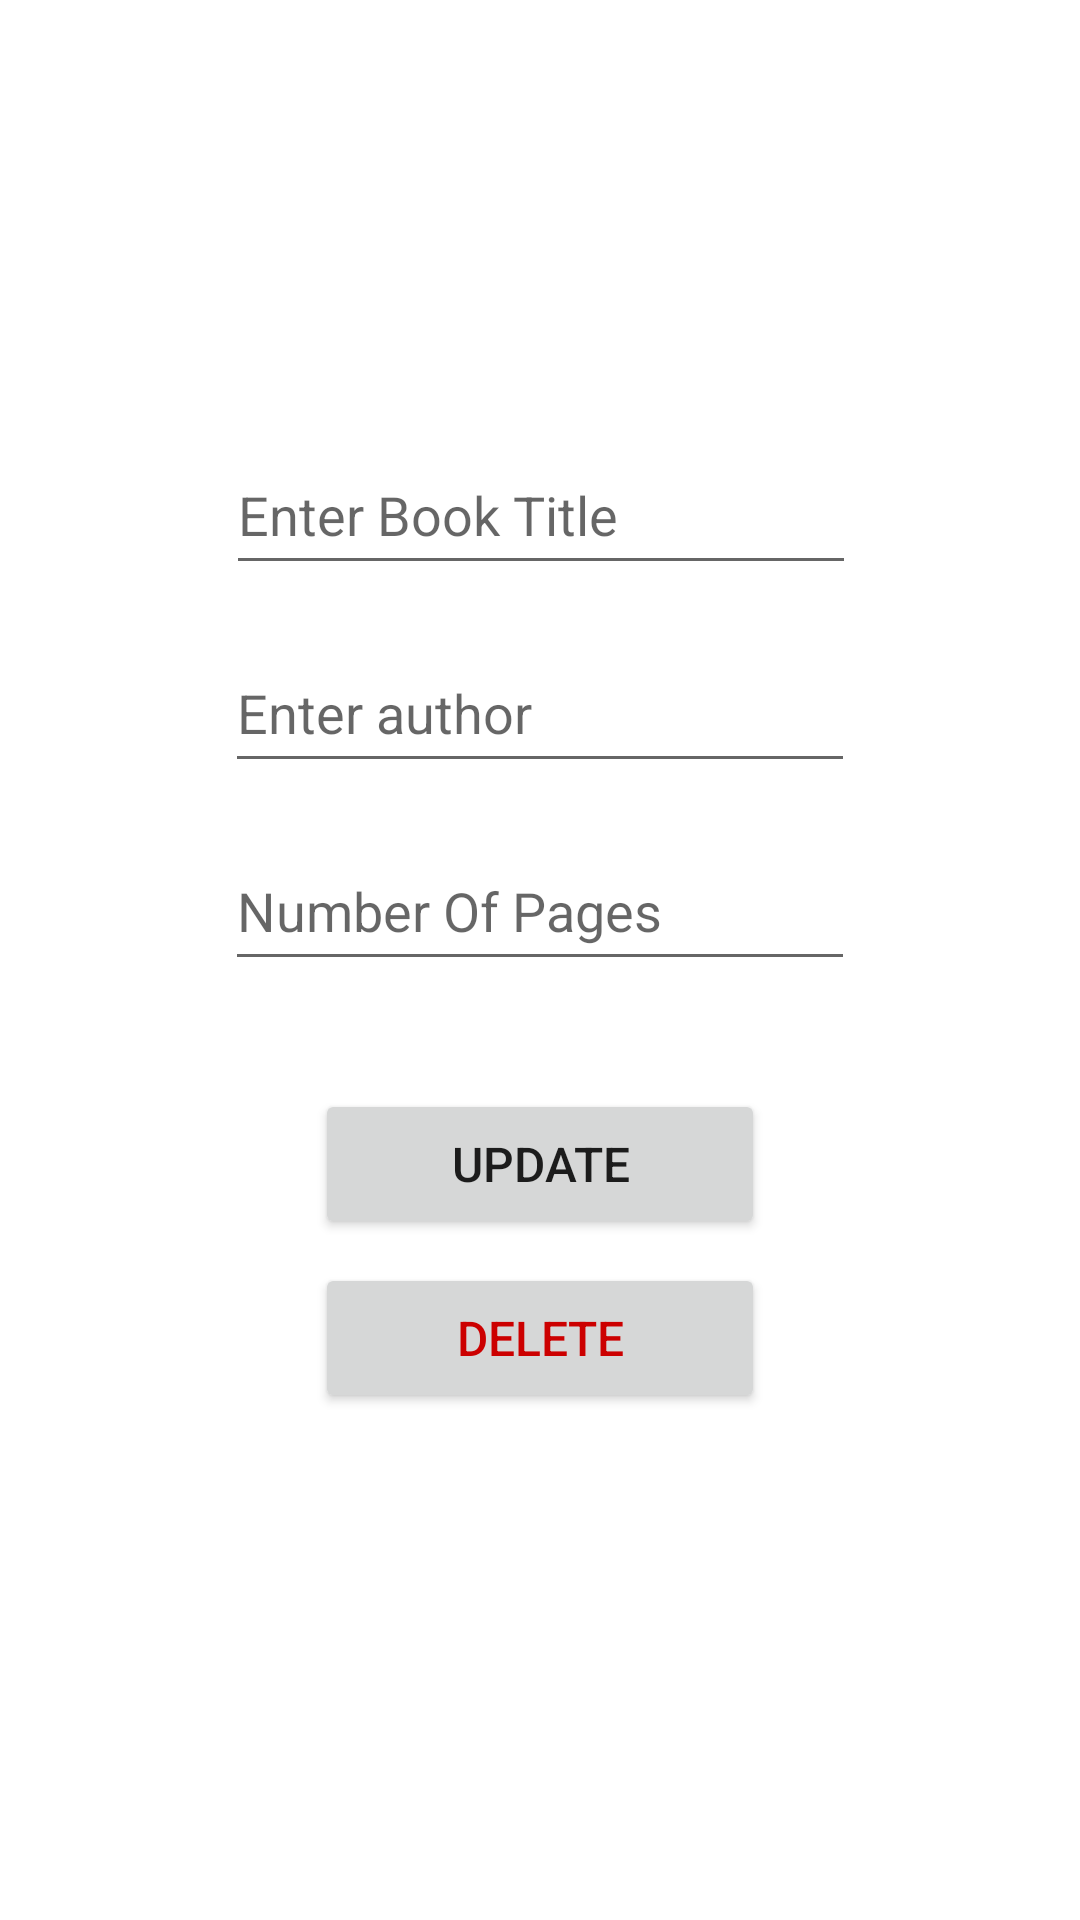

Produce the Android XML layout that renders to this screen, including the resource entries it uses.
<!-- AndroidManifest.xml: application theme Theme.BookLibraryProject -->
<!-- res/layout/activity_update.xml -->
<?xml version="1.0" encoding="utf-8"?>
<androidx.constraintlayout.widget.ConstraintLayout xmlns:android="http://schemas.android.com/apk/res/android"
    xmlns:app="http://schemas.android.com/apk/res-auto"
    xmlns:tools="http://schemas.android.com/tools"
    android:layout_width="match_parent"
    android:layout_height="match_parent"
    android:padding="25dp"
    tools:context=".AddActivity"
    tools:ignore="ExtraText">


    <EditText
        android:id="@+id/title_input2"
        android:layout_width="wrap_content"
        android:layout_height="50dp"
        android:layout_marginTop="120dp"
        android:ems="10"
        android:hint="@string/enter_book_title"
        android:inputType="textPersonName"
        app:layout_constraintEnd_toEndOf="parent"
        app:layout_constraintHorizontal_bias="0.502"
        app:layout_constraintStart_toStartOf="parent"
        app:layout_constraintTop_toTopOf="parent" />

    <EditText
        android:id="@+id/author_input2"
        android:layout_width="wrap_content"
        android:layout_height="50dp"
        android:layout_marginTop="16dp"
        android:ems="10"
        android:hint="@string/enter_author"
        android:inputType="textPersonName"
        app:layout_constraintEnd_toEndOf="parent"
        app:layout_constraintHorizontal_bias="0.5"
        app:layout_constraintStart_toStartOf="parent"
        app:layout_constraintTop_toBottomOf="@+id/title_input2" />

    <EditText
        android:id="@+id/pages_input2"
        android:layout_width="wrap_content"
        android:layout_height="50dp"
        android:layout_marginTop="16dp"
        android:ems="10"
        android:hint="@string/number_of_pages"
        android:inputType="number"
        app:layout_constraintEnd_toEndOf="parent"
        app:layout_constraintHorizontal_bias="0.5"
        app:layout_constraintStart_toStartOf="parent"
        app:layout_constraintTop_toBottomOf="@+id/author_input2"
        tools:ignore="TextContrastCheck" />

    <Button
        android:id="@+id/updateButton"
        android:layout_width="150dp"
        android:layout_height="50dp"
        android:layout_marginTop="36dp"
        android:text="Update"
        android:textSize="16sp"
        app:layout_constraintEnd_toEndOf="parent"
        app:layout_constraintHorizontal_bias="0.501"
        app:layout_constraintStart_toStartOf="parent"
        app:layout_constraintTop_toBottomOf="@+id/pages_input2" />

    <Button
        android:id="@+id/deleteButton"
        android:layout_width="150dp"
        android:layout_height="50dp"
        android:layout_marginTop="8dp"
        android:text="Delete"
        android:textColor="@android:color/holo_red_dark"
        android:textSize="16sp"
        app:layout_constraintEnd_toEndOf="@+id/updateButton"
        app:layout_constraintHorizontal_bias="0.0"
        app:layout_constraintStart_toStartOf="@+id/updateButton"
        app:layout_constraintTop_toBottomOf="@+id/updateButton" />
</androidx.constraintlayout.widget.ConstraintLayout>
<!-- resources referenced by this layout -->
<resources>
  <string name="enter_author">Enter author</string>
  <string name="enter_book_title">Enter Book Title</string>
  <string name="number_of_pages">Number Of Pages</string>
  <style name="Theme.BookLibraryProject" parent="Theme.MaterialComponents.DayNight.DarkActionBar">
          
          <item name="colorPrimary">@color/purple_500</item>
          <item name="colorPrimaryVariant">@color/purple_700</item>
          <item name="colorOnPrimary">@color/white</item>
          
          <item name="colorSecondary">@color/teal_200</item>
          <item name="colorSecondaryVariant">@color/teal_700</item>
          <item name="colorOnSecondary">@color/black</item>
          
          <item name="android:statusBarColor" tools:targetApi="l">?attr/colorPrimaryVariant</item>
          
      </style>
  <!-- not gathered from this repository: default colours our renderer supplied (Android Studio template values) -->
  <color name="purple_500">#FF6200EE</color>
  <color name="purple_700">#FF3700B3</color>
  <color name="teal_200">#FF03DAC5</color>
  <color name="teal_700">#FF018786</color>
  <color name="black">#FF000000</color>
  <color name="white">#FFFFFFFF</color>
</resources>
